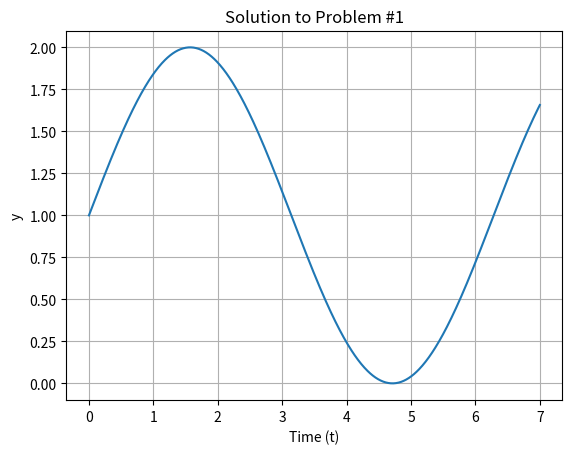
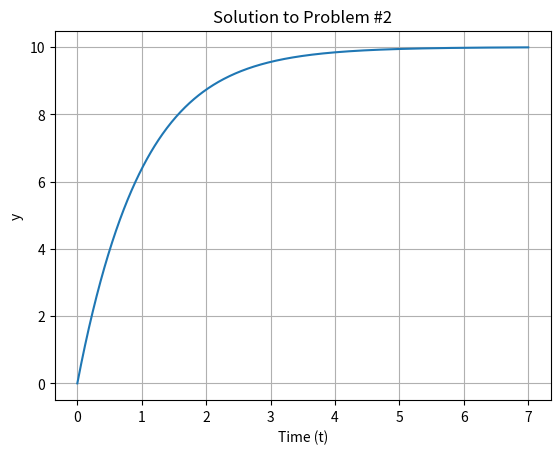
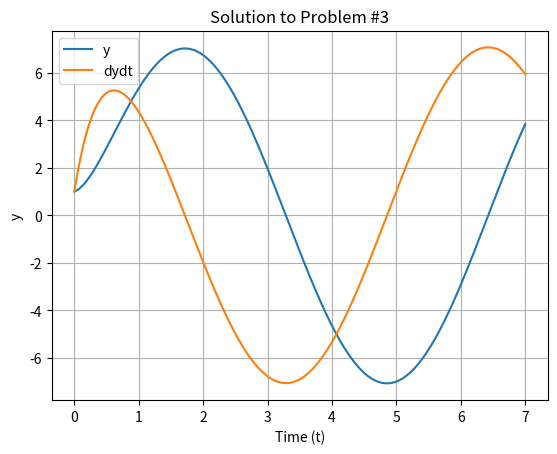

Recreate these plots in Python, in order.
# Steven Wallace
# Dr. Ewaisha
# EEE 419
# 30 March 2026

# Homework 6

# I did not use AI at all to complete this assignment.

import numpy as np
import matplotlib.pyplot as plt
from scipy.integrate import odeint
import sys

#####################
##### Problem 1 #####
#####################

def dydt_prob1(y, t):
    """
    A function describing the differential equation in problem 1, which is y' = cos(t)

    Parameters
    ----------
    y : np.array
        The variable called y in this equation. Its physical meaning is not mentioned.
    t : np.array
        An array of time values, which will be the same for all problems in this homework.

    Returns
    -------
    dydt : np.array
        The derivative of y with respect to time.
    """

    return np.cos(t)

# Define the time vector, which is a constant because it does not change for the entire program.
TIME_VEC = np.linspace(0, 7, 700)

# Use odeint to solve the differential equation for the first problem. The initial condition is y(0) = 1
yvec = odeint(func=dydt_prob1, y0=1, t=TIME_VEC)

# Plot the solution to the first problem and label the graph accordingly.
plt.plot(TIME_VEC, yvec)
plt.xlabel('Time (t)')
plt.ylabel('y')
plt.title('Solution to Problem #1')
plt.grid(True)
plt.show()

#####################
##### Problem 2 #####
#####################

def dydt_prob2(y, t):
    """
    A function describing the differential equation in problem 2, which is y' = -y + (t^2)(e^-2t) + 10

    Parameters
    ----------
    y : np.array
        The variable called y in this equation. Its physical meaning is not mentioned.
    t : np.array
        An array of time values, which will be the same for all problems in this homework.

    Returns
    -------
    dydt : np.array
        The derivative of y with respect to time.
    """

    return -y + t**2*np.exp(-2*t) + 10

# Solve the differential equation mentioned in problem 2, whose initial condition is y(0) = 0
# The time vector does not need to be changed, and remains constant throughout all problems.
yvec = odeint(func=dydt_prob2, y0=0, t=TIME_VEC)

# Plot the solution to the second problem and label the graph accordingly.
plt.plot(TIME_VEC, yvec)
plt.xlabel('Time (t)')
plt.ylabel('y')
plt.title('Solution to Problem #2')
plt.grid(True)
plt.show()

#####################
##### Problem 3 #####
#####################

def system_prob3(r, t):
    """
    A function describing the differential equation mentioned in problem 3, which is y" = -4y' - 4y + 25cos(t) + 25sin(t).
    I solved this problem by splitting it into a system of first order differential equations. The details of this are shown below.

    Parameters
    ----------
    r : np.array
        An array containing the values for w and y, where w is equal to dydt. The 0th entry is w and the 1st is y.
    t : np.array
        An array of time values, which will be the same for all problems in this homework.

    Returns
    -------
    drdt : np.array
        An array with the rate of change in r with respect to time. The 0th entry is dwdt, and the 1st is dydt.
    """

    # Extract w and y from the input vector called r. The 0th entry is w, and the 1st is y.
    w = r[0]
    y = r[1]

    # Begin with y" = -4y' - 4y + 25cos(t) + 25sin(t)
    # Allow w = y'
    # Therefore, w' = -4w - 4y + 25cos(t) + 25sin(t)
    # and y' = w

    # Define the rate of change in w with respect to time.
    dwdt = -4*w - 4*y + 25*np.cos(t) + 25*np.sin(t)

    # Define the rate of change in y with respect to time, which is how we defined w.
    dydt = w

    # The vector called r has a derivative as well, and its 0th entry will be dwdt, 1st dydt.
    # This is what we will return from this function, because that is the format odeint wants.
    drdt = np.array([dwdt, dydt], dtype=float)

    return drdt

# Solve the second order differential equation specified in problem 3 by decomposing it into a system of first order equations.
# odeint will return the vector "r" in this situation, but I needed to transpose it before extracting dydt and y.
# dydt is the 0th entry because I defined w as the first component of r. 
# I know for certain that dwdt is not returned because previous problems returned y, not y'
# Of course, the initial conditions are y(0) = 1 and y'(0) = 1
dydt, y = odeint(func=system_prob3, y0=[1, 1], t=TIME_VEC).T

# Plot both y and dydt to solve the third problem, then label the graph accordingly.
plt.plot(TIME_VEC, y, label='y')
plt.plot(TIME_VEC, dydt, label='dydt')
plt.xlabel('Time (t)')
plt.ylabel('y')
plt.title('Solution to Problem #3')
plt.legend()
plt.grid(True)
plt.show()

# Notice how dydt passes through 0 near t=1.75, at which point y is at a maximum. This is consistent with the story I have outlined above.
# I also plotted dwdt in an earlier version, which helped me to confirm that I have labeled the traces correctly.
